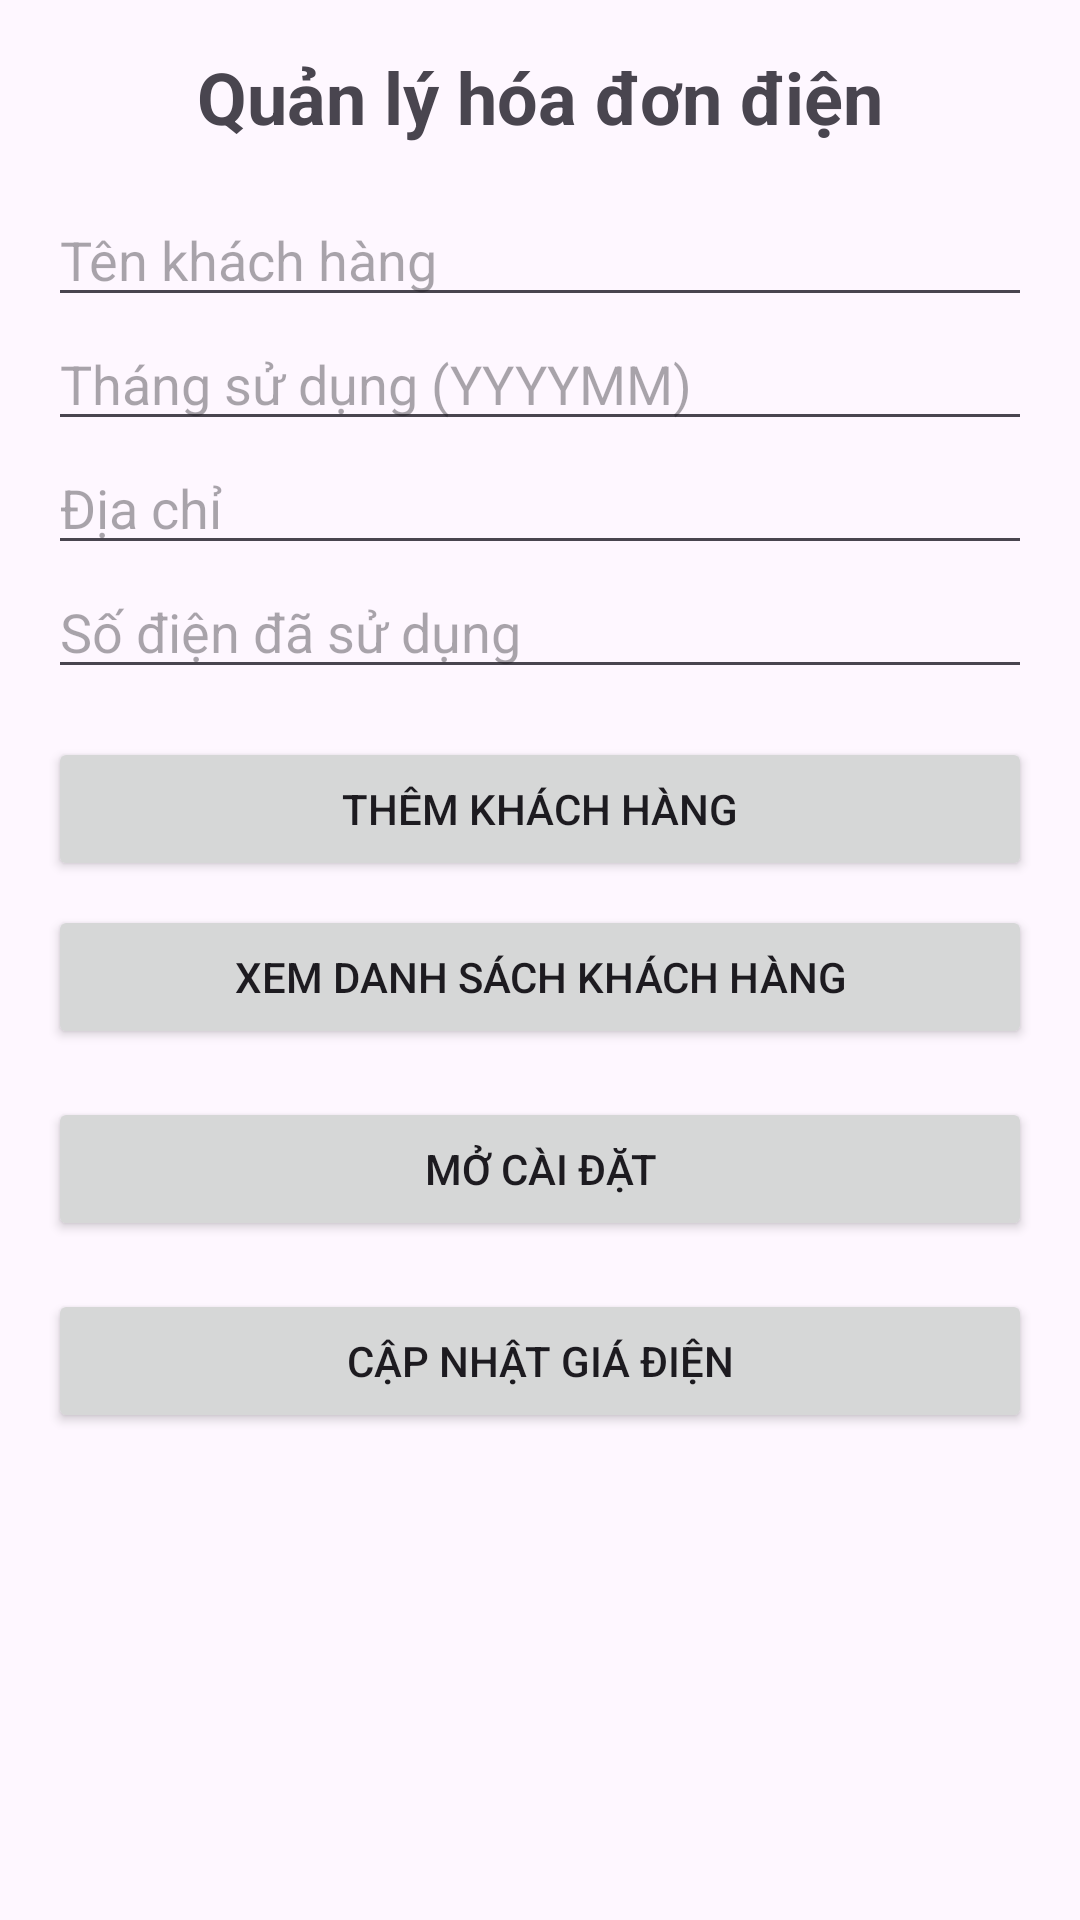

The Android layout XML behind this screen, and the referenced resources:
<!-- AndroidManifest.xml: application theme Theme.Androidtopic2 -->
<!-- res/layout/activity_main.xml -->
<?xml version="1.0" encoding="utf-8"?>
<LinearLayout xmlns:android="http://schemas.android.com/apk/res/android"
    android:layout_width="match_parent"
    android:layout_height="match_parent"
    android:orientation="vertical"
    android:padding="16dp">

    <TextView
        android:id="@+id/textViewTitle"
        android:layout_width="wrap_content"
        android:layout_height="wrap_content"
        android:text="Quản lý hóa đơn điện"
        android:textSize="24sp"
        android:textStyle="bold"
        android:layout_gravity="center"
        android:paddingBottom="16dp"/>

    <EditText
        android:id="@+id/editTextName"
        android:layout_width="match_parent"
        android:layout_height="wrap_content"
        android:hint="Tên khách hàng" />

    <EditText
        android:id="@+id/editTextYYYYMM"
        android:layout_width="match_parent"
        android:layout_height="wrap_content"
        android:hint="Tháng sử dụng (YYYYMM)" />

    <EditText
        android:id="@+id/editTextAddress"
        android:layout_width="match_parent"
        android:layout_height="wrap_content"
        android:hint="Địa chỉ" />

    <EditText
        android:id="@+id/editTextUsedNumElectric"
        android:layout_width="match_parent"
        android:layout_height="wrap_content"
        android:hint="Số điện đã sử dụng" />

    <Button
        android:id="@+id/buttonAddCustomer"
        android:layout_width="match_parent"
        android:layout_height="wrap_content"
        android:text="Thêm khách hàng"
        android:layout_marginTop="16dp"/>

    <Button
        android:id="@+id/buttonViewCustomers"
        android:layout_width="match_parent"
        android:layout_height="wrap_content"
        android:text="Xem danh sách khách hàng"
        android:layout_marginTop="8dp"/>

    <Button
        android:id="@+id/buttonOpenSettings"
        android:layout_width="match_parent"
        android:layout_height="wrap_content"
        android:text="Mở cài đặt"
        android:layout_marginTop="16dp"/>
    <Button
        android:id="@+id/buttonOpenUpdatePrice"
        android:layout_width="match_parent"
        android:layout_height="wrap_content"
        android:text="Cập nhật giá điện"
        android:layout_marginTop="16dp"/>


</LinearLayout>
<!-- resources referenced by this layout -->
<resources>
  <style name="Theme.Androidtopic2" parent="Base.Theme.Androidtopic2" />
  <style name="Base.Theme.Androidtopic2" parent="Theme.Material3.DayNight.NoActionBar">
          
          
      </style>
</resources>
